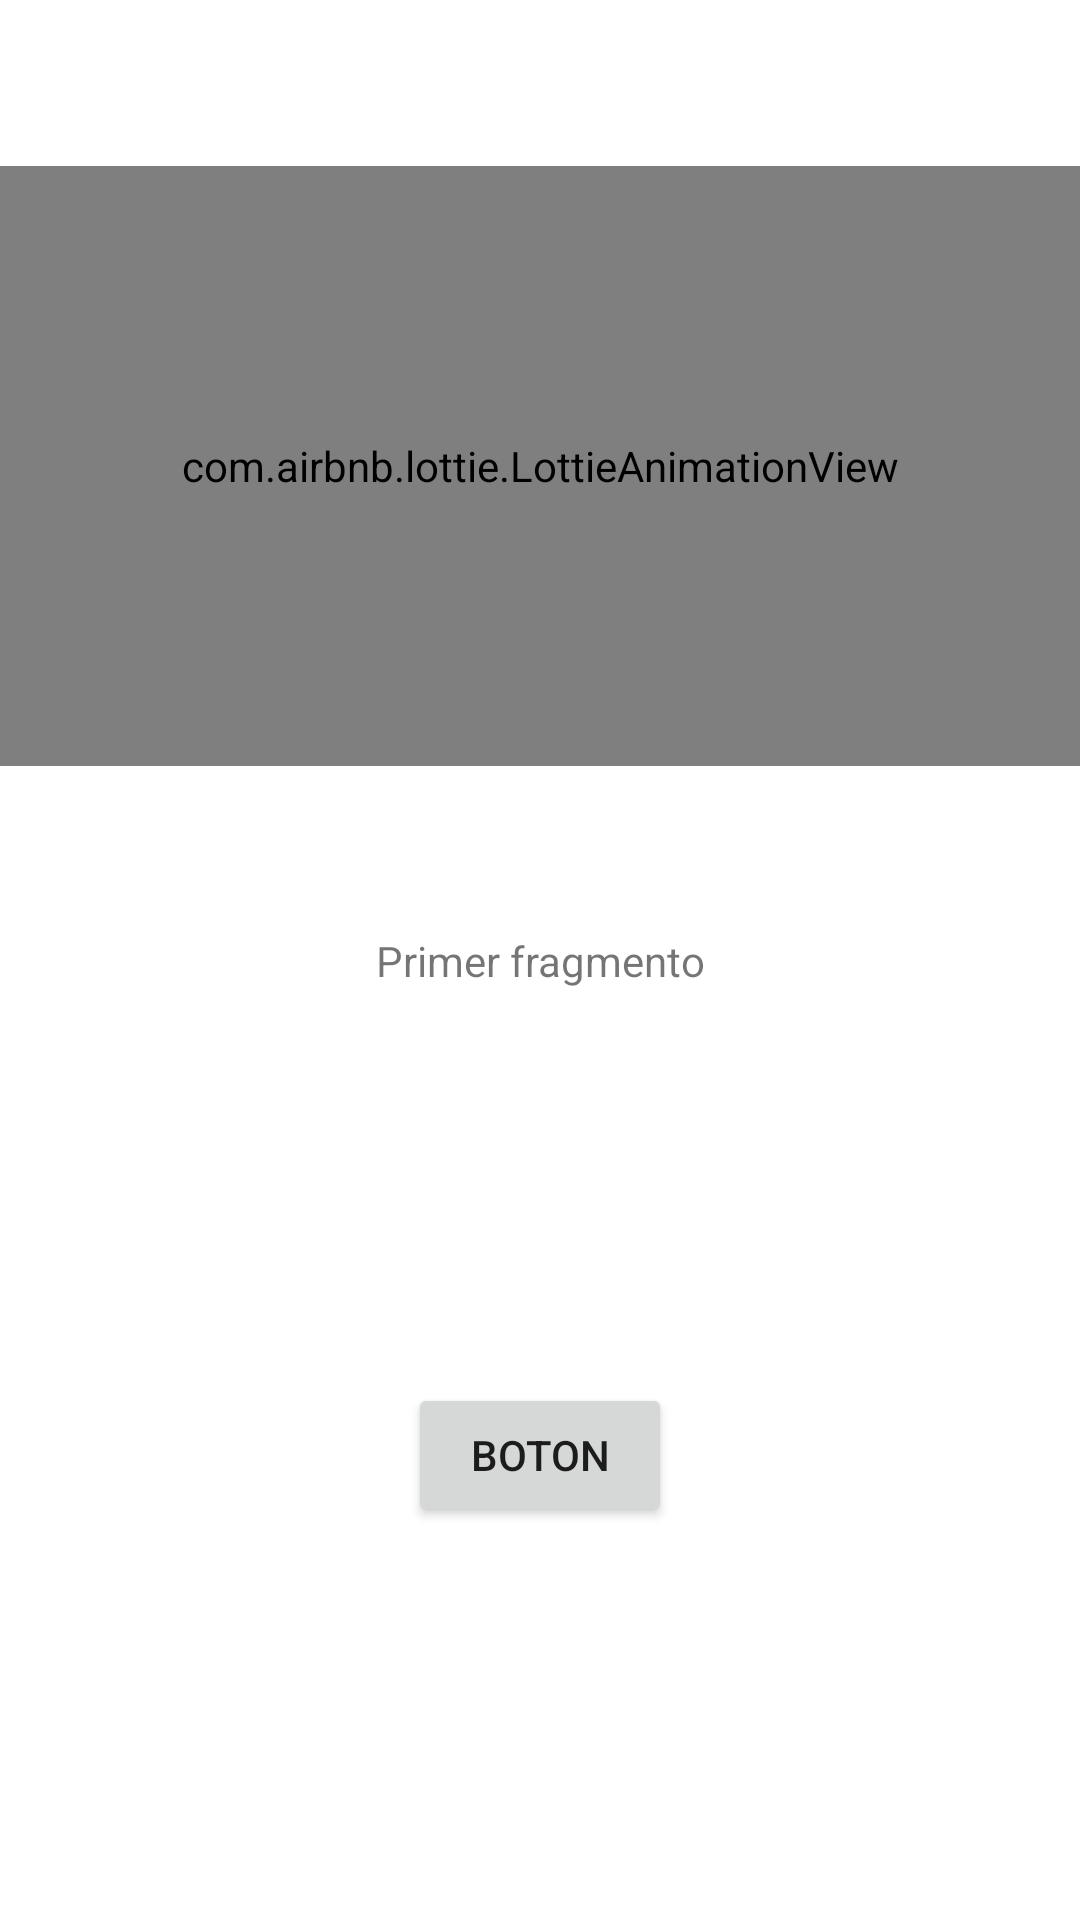

The Android layout XML behind this screen, and the referenced resources:
<!-- AndroidManifest.xml: application theme Theme.ClaseViernes -->
<!-- res/layout/primer_fragmento.xml -->
<?xml version="1.0" encoding="utf-8"?>
<androidx.constraintlayout.widget.ConstraintLayout
    xmlns:android="http://schemas.android.com/apk/res/android"
    xmlns:app="http://schemas.android.com/apk/res-auto"
    android:layout_width="match_parent"
    android:layout_height="match_parent">

    <com.airbnb.lottie.LottieAnimationView
        android:id="@+id/lottieAnim"
        android:layout_width="match_parent"
        android:layout_height="200dp"
        app:lottie_rawRes="@raw/naruto_anim"
        app:lottie_autoPlay="true"
        app:lottie_loop="true"
        app:layout_constraintBottom_toTopOf="@+id/tvFrag"
        app:layout_constraintEnd_toEndOf="parent"
        app:layout_constraintStart_toStartOf="parent"
        app:layout_constraintTop_toTopOf="parent" />

    <TextView
        android:id="@+id/tvFrag"
        android:layout_width="wrap_content"
        android:layout_height="wrap_content"
        android:text="Primer fragmento"
        app:layout_constraintBottom_toBottomOf="parent"
        app:layout_constraintEnd_toEndOf="parent"
        app:layout_constraintStart_toStartOf="parent"
        app:layout_constraintTop_toTopOf="parent" />

    <Button
        android:id="@+id/btnFrag1"
        android:layout_width="wrap_content"
        android:layout_height="wrap_content"
        android:text="Boton"
        app:layout_constraintBottom_toBottomOf="parent"
        app:layout_constraintEnd_toEndOf="parent"
        app:layout_constraintStart_toStartOf="parent"
        app:layout_constraintTop_toBottomOf="@+id/tvFrag" />

</androidx.constraintlayout.widget.ConstraintLayout>
<!-- resources referenced by this layout -->
<resources>
  <style name="Theme.ClaseViernes" parent="Theme.MaterialComponents.DayNight.DarkActionBar">
          
          <item name="colorPrimary">@color/purple_500</item>
          <item name="colorPrimaryVariant">@color/purple_700</item>
          <item name="colorOnPrimary">@color/white</item>
          
          <item name="colorSecondary">@color/teal_200</item>
          <item name="colorSecondaryVariant">@color/teal_700</item>
          <item name="colorOnSecondary">@color/black</item>
          
          <item name="android:statusBarColor" tools:targetApi="l">?attr/colorPrimaryVariant</item>
          
      </style>
  <!-- not gathered from this repository: default colours our renderer supplied (Android Studio template values) -->
  <color name="purple_500">#FF6200EE</color>
  <color name="purple_700">#FF3700B3</color>
  <color name="teal_200">#FF03DAC5</color>
  <color name="teal_700">#FF018786</color>
  <color name="black">#FF000000</color>
  <color name="white">#FFFFFFFF</color>
</resources>
